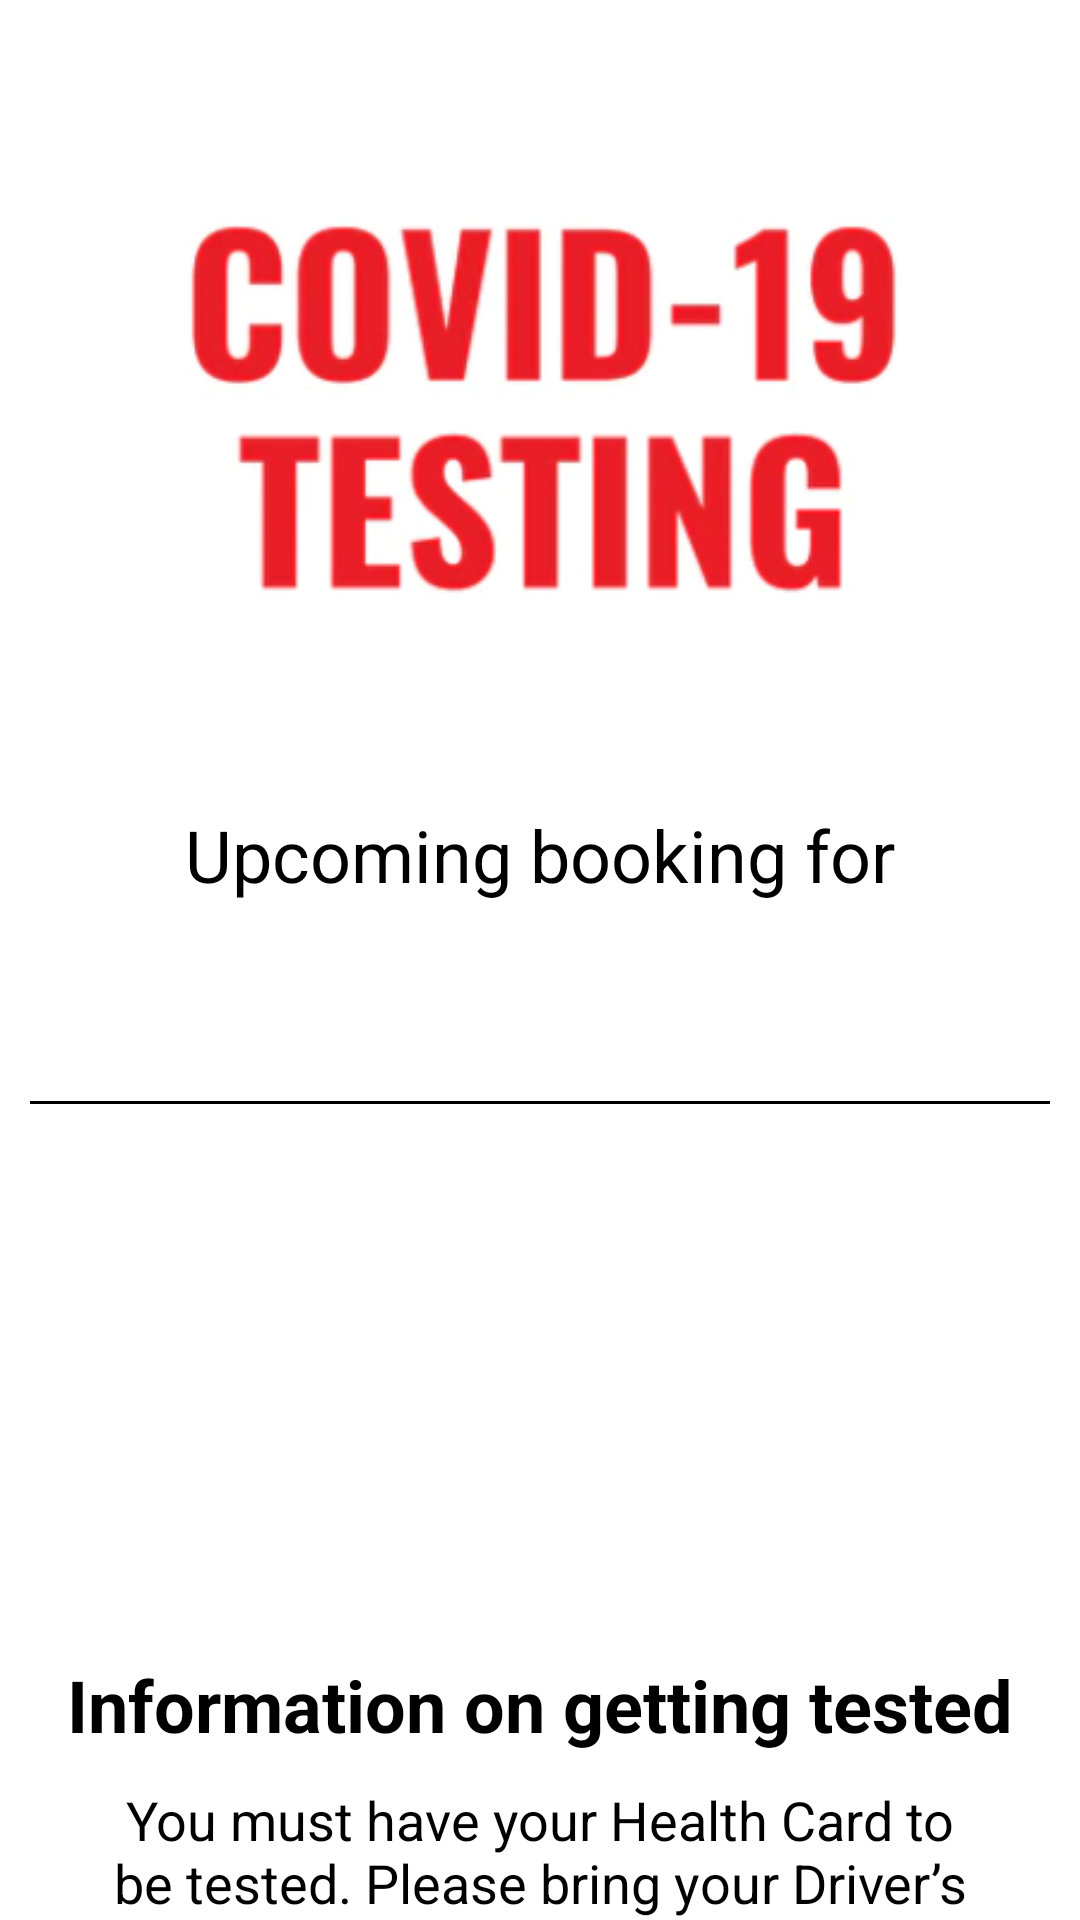

This screen was rendered from an Android layout file. Write that file and the resources it references.
<!-- AndroidManifest.xml: application theme Theme.CovidAssessment -->
<!-- res/layout/covidbooking_confirm.xml -->
<?xml version="1.0" encoding="utf-8"?>
<androidx.constraintlayout.widget.ConstraintLayout xmlns:android="http://schemas.android.com/apk/res/android"
    xmlns:app="http://schemas.android.com/apk/res-auto"
    xmlns:tools="http://schemas.android.com/tools"
    android:layout_width="match_parent"
    android:layout_height="match_parent"
    tools:context=".TestBookStatus">

    <LinearLayout
        android:id="@+id/linearLayout"
        android:layout_width="0dp"
        android:layout_height="0dp"
        android:orientation="vertical"
        app:layout_constraintBottom_toBottomOf="parent"
        app:layout_constraintEnd_toEndOf="parent"
        app:layout_constraintStart_toStartOf="parent"
        app:layout_constraintTop_toTopOf="parent">

        <ImageView
            android:id="@+id/covidtest1"
            android:layout_width="match_parent"
            android:layout_height="wrap_content"
            android:layout_marginStart="20dp"
            android:layout_marginTop="30dp"
            android:layout_marginEnd="20dp"
            android:contentDescription="@string/covidtest1"
            app:srcCompat="@drawable/covidtest" />

        <TextView
            android:id="@+id/covidtest2"
            android:layout_width="match_parent"
            android:layout_height="50dp"
            android:layout_marginStart="20dp"
            android:layout_marginTop="20dp"
            android:layout_marginEnd="20dp"
            android:gravity="center"
            android:text="@string/covidtest2"
            android:textColor="@color/black"
            android:textSize="24sp" />

        <TextView
            android:id="@+id/covidtest3"
            android:layout_width="match_parent"
            android:layout_height="47dp"
            android:layout_marginStart="20dp"
            android:layout_marginEnd="20dp"
            android:gravity="center"
            android:text="@string/covidtest1"
            android:textColor="@color/black"
            android:textSize="18sp" />

        <View
            android:layout_width="match_parent"
            android:layout_height="1dp"
            android:layout_marginStart="10dp"
            android:layout_marginTop="10dp"
            android:layout_marginEnd="10dp"
            android:background="@color/black" />

        <TextView
            android:id="@+id/covidcenter"
            android:layout_width="match_parent"
            android:layout_height="47dp"
            android:layout_marginStart="20dp"
            android:layout_marginTop="30dp"
            android:layout_marginEnd="20dp"
            android:gravity="center"
            android:textColor="@color/black"
            android:textSize="18sp" />

        <TextView
            android:id="@+id/coviddate"
            android:layout_width="match_parent"
            android:layout_height="47dp"
            android:layout_marginStart="20dp"
            android:layout_marginTop="30dp"
            android:layout_marginEnd="20dp"
            android:gravity="center"
            android:textColor="@color/black"
            android:textSize="18sp" />

        <TextView
            android:id="@+id/covidtestinfo"
            android:layout_width="match_parent"
            android:layout_height="wrap_content"
            android:layout_marginStart="20dp"
            android:layout_marginTop="30dp"
            android:layout_marginEnd="20dp"
            android:gravity="center"
            android:text="@string/covidtestinfo"
            android:textColor="@color/black"
            android:textSize="24sp"
            android:textStyle="bold" />

        <TextView
            android:id="@+id/covidtestinfo1"
            android:layout_width="match_parent"
            android:layout_height="wrap_content"
            android:layout_marginStart="20dp"
            android:layout_marginTop="10dp"
            android:layout_marginEnd="20dp"
            android:gravity="center"
            android:text="@string/covidtestinfo1"
            android:textColor="@color/black"
            android:textSize="18sp" />

    </LinearLayout>

</androidx.constraintlayout.widget.ConstraintLayout>
<!-- resources referenced by this layout -->
<resources>
  <!-- drawable covidtest: png bitmap (drawable-v24, 56118 bytes) -->
  <string name="covidtest1" />
  <string name="covidtest2">Upcoming booking for</string>
  <string name="covidtestinfo">Information on getting tested</string>
  <string name="covidtestinfo1">You must have your Health Card to be tested. Please bring your Driver’s License too if you have one.</string>
  <style name="Theme.CovidAssessment" parent="Theme.MaterialComponents.DayNight.DarkActionBar">
          
          <item name="colorPrimary">@color/purple_500</item>
          <item name="colorPrimaryVariant">@color/purple_700</item>
          <item name="colorOnPrimary">@color/white</item>
          
          <item name="colorSecondary">@color/teal_200</item>
          <item name="colorSecondaryVariant">@color/teal_700</item>
          <item name="colorOnSecondary">@color/black</item>
          
          <item name="android:statusBarColor" tools:targetApi="l">?attr/colorPrimaryVariant</item>
          
      </style>
  <!-- not gathered from this repository: default colours our renderer supplied (Android Studio template values) -->
  <color name="purple_500">#FF6200EE</color>
  <color name="purple_700">#FF3700B3</color>
  <color name="teal_200">#FF03DAC5</color>
  <color name="teal_700">#FF018786</color>
  <color name="black">#FF000000</color>
  <color name="white">#FFFFFFFF</color>
</resources>
